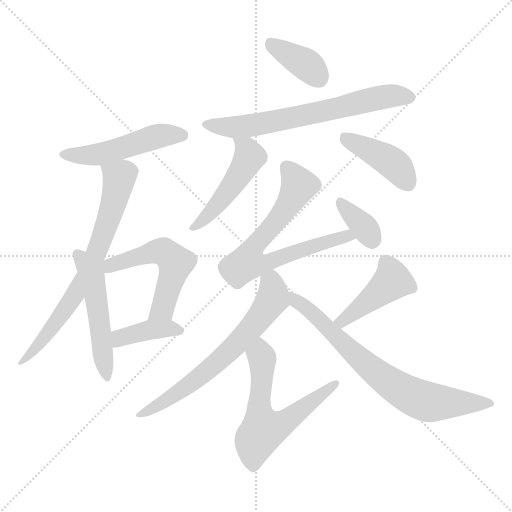
t = 0.00 s
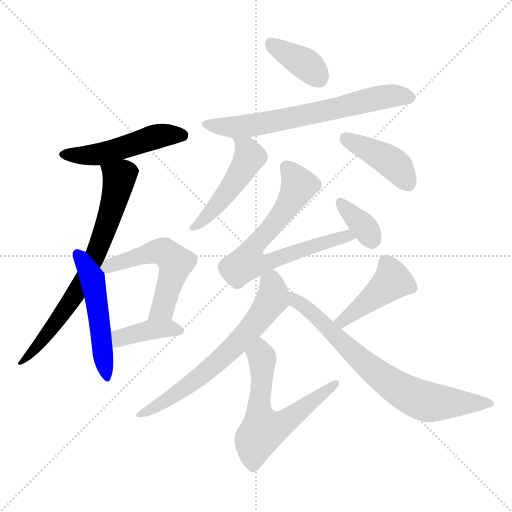
t = 2.07 s
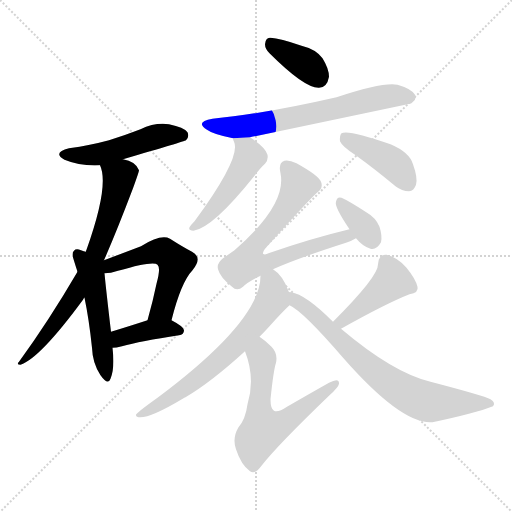
t = 4.13 s
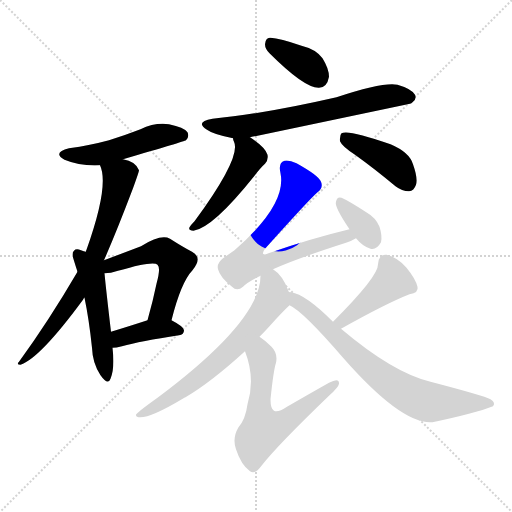
t = 6.20 s
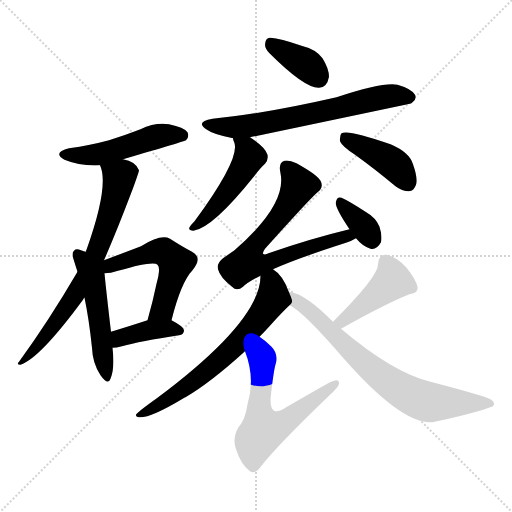
t = 8.26 s
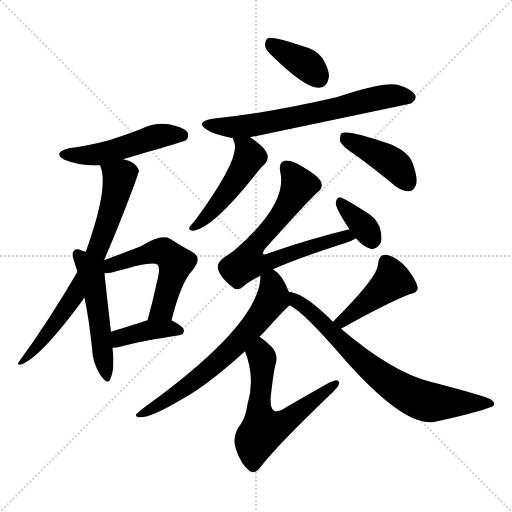
t = 10.33 s

The animated SVG that drew these frames (rendered in a browser with its animation timeline set to each time). Animation: 15 CSS @keyframes rules; one cycle of 10.33 s.

<svg version="1.1" viewBox="0 0 1024 1024" xmlns="http://www.w3.org/2000/svg">
  <g stroke="lightgray" stroke-dasharray="1,1" stroke-width="1" transform="scale(4, 4)">
    <line x1="0" y1="0" x2="256" y2="256"></line>
    <line x1="256" y1="0" x2="0" y2="256"></line>
    <line x1="128" y1="0" x2="128" y2="256"></line>
    <line x1="0" y1="128" x2="256" y2="128"></line>
  </g>
<g transform="scale(1, -1) translate(0, -900)">
   <style type="text/css">
    @keyframes keyframes0 {
      from {
       stroke: blue;
       stroke-dashoffset: 499;
       stroke-width: 128;
       }
       62% {
       animation-timing-function: step-end;
       stroke: blue;
       stroke-dashoffset: 0;
       stroke-width: 128;
       }
       to {
       stroke: black;
       stroke-width: 1024;
       }
       }
       #make-me-a-hanzi-animation-0 {
         animation: keyframes0 0.656087s both;
         animation-delay: 0.000000s;
         animation-timing-function: linear;
       }
    @keyframes keyframes1 {
      from {
       stroke: blue;
       stroke-dashoffset: 718;
       stroke-width: 128;
       }
       70% {
       animation-timing-function: step-end;
       stroke: blue;
       stroke-dashoffset: 0;
       stroke-width: 128;
       }
       to {
       stroke: black;
       stroke-width: 1024;
       }
       }
       #make-me-a-hanzi-animation-1 {
         animation: keyframes1 0.834310s both;
         animation-delay: 0.656087s;
         animation-timing-function: linear;
       }
    @keyframes keyframes2 {
      from {
       stroke: blue;
       stroke-dashoffset: 509;
       stroke-width: 128;
       }
       62% {
       animation-timing-function: step-end;
       stroke: blue;
       stroke-dashoffset: 0;
       stroke-width: 128;
       }
       to {
       stroke: black;
       stroke-width: 1024;
       }
       }
       #make-me-a-hanzi-animation-2 {
         animation: keyframes2 0.664225s both;
         animation-delay: 1.490397s;
         animation-timing-function: linear;
       }
    @keyframes keyframes3 {
      from {
       stroke: blue;
       stroke-dashoffset: 537;
       stroke-width: 128;
       }
       64% {
       animation-timing-function: step-end;
       stroke: blue;
       stroke-dashoffset: 0;
       stroke-width: 128;
       }
       to {
       stroke: black;
       stroke-width: 1024;
       }
       }
       #make-me-a-hanzi-animation-3 {
         animation: keyframes3 0.687012s both;
         animation-delay: 2.154622s;
         animation-timing-function: linear;
       }
    @keyframes keyframes4 {
      from {
       stroke: blue;
       stroke-dashoffset: 395;
       stroke-width: 128;
       }
       56% {
       animation-timing-function: step-end;
       stroke: blue;
       stroke-dashoffset: 0;
       stroke-width: 128;
       }
       to {
       stroke: black;
       stroke-width: 1024;
       }
       }
       #make-me-a-hanzi-animation-4 {
         animation: keyframes4 0.571452s both;
         animation-delay: 2.841634s;
         animation-timing-function: linear;
       }
    @keyframes keyframes5 {
      from {
       stroke: blue;
       stroke-dashoffset: 375;
       stroke-width: 128;
       }
       55% {
       animation-timing-function: step-end;
       stroke: blue;
       stroke-dashoffset: 0;
       stroke-width: 128;
       }
       to {
       stroke: black;
       stroke-width: 1024;
       }
       }
       #make-me-a-hanzi-animation-5 {
         animation: keyframes5 0.555176s both;
         animation-delay: 3.413086s;
         animation-timing-function: linear;
       }
    @keyframes keyframes6 {
      from {
       stroke: blue;
       stroke-dashoffset: 664;
       stroke-width: 128;
       }
       68% {
       animation-timing-function: step-end;
       stroke: blue;
       stroke-dashoffset: 0;
       stroke-width: 128;
       }
       to {
       stroke: black;
       stroke-width: 1024;
       }
       }
       #make-me-a-hanzi-animation-6 {
         animation: keyframes6 0.790365s both;
         animation-delay: 3.968262s;
         animation-timing-function: linear;
       }
    @keyframes keyframes7 {
      from {
       stroke: blue;
       stroke-dashoffset: 419;
       stroke-width: 128;
       }
       58% {
       animation-timing-function: step-end;
       stroke: blue;
       stroke-dashoffset: 0;
       stroke-width: 128;
       }
       to {
       stroke: black;
       stroke-width: 1024;
       }
       }
       #make-me-a-hanzi-animation-7 {
         animation: keyframes7 0.590983s both;
         animation-delay: 4.758626s;
         animation-timing-function: linear;
       }
    @keyframes keyframes8 {
      from {
       stroke: blue;
       stroke-dashoffset: 481;
       stroke-width: 128;
       }
       61% {
       animation-timing-function: step-end;
       stroke: blue;
       stroke-dashoffset: 0;
       stroke-width: 128;
       }
       to {
       stroke: black;
       stroke-width: 1024;
       }
       }
       #make-me-a-hanzi-animation-8 {
         animation: keyframes8 0.641439s both;
         animation-delay: 5.349609s;
         animation-timing-function: linear;
       }
    @keyframes keyframes9 {
      from {
       stroke: blue;
       stroke-dashoffset: 703;
       stroke-width: 128;
       }
       70% {
       animation-timing-function: step-end;
       stroke: blue;
       stroke-dashoffset: 0;
       stroke-width: 128;
       }
       to {
       stroke: black;
       stroke-width: 1024;
       }
       }
       #make-me-a-hanzi-animation-9 {
         animation: keyframes9 0.822103s both;
         animation-delay: 5.991048s;
         animation-timing-function: linear;
       }
    @keyframes keyframes10 {
      from {
       stroke: blue;
       stroke-dashoffset: 350;
       stroke-width: 128;
       }
       53% {
       animation-timing-function: step-end;
       stroke: blue;
       stroke-dashoffset: 0;
       stroke-width: 128;
       }
       to {
       stroke: black;
       stroke-width: 1024;
       }
       }
       #make-me-a-hanzi-animation-10 {
         animation: keyframes10 0.534831s both;
         animation-delay: 6.813151s;
         animation-timing-function: linear;
       }
    @keyframes keyframes11 {
      from {
       stroke: blue;
       stroke-dashoffset: 662;
       stroke-width: 128;
       }
       68% {
       animation-timing-function: step-end;
       stroke: blue;
       stroke-dashoffset: 0;
       stroke-width: 128;
       }
       to {
       stroke: black;
       stroke-width: 1024;
       }
       }
       #make-me-a-hanzi-animation-11 {
         animation: keyframes11 0.788737s both;
         animation-delay: 7.347982s;
         animation-timing-function: linear;
       }
    @keyframes keyframes12 {
      from {
       stroke: blue;
       stroke-dashoffset: 605;
       stroke-width: 128;
       }
       66% {
       animation-timing-function: step-end;
       stroke: blue;
       stroke-dashoffset: 0;
       stroke-width: 128;
       }
       to {
       stroke: black;
       stroke-width: 1024;
       }
       }
       #make-me-a-hanzi-animation-12 {
         animation: keyframes12 0.742350s both;
         animation-delay: 8.136719s;
         animation-timing-function: linear;
       }
    @keyframes keyframes13 {
      from {
       stroke: blue;
       stroke-dashoffset: 431;
       stroke-width: 128;
       }
       58% {
       animation-timing-function: step-end;
       stroke: blue;
       stroke-dashoffset: 0;
       stroke-width: 128;
       }
       to {
       stroke: black;
       stroke-width: 1024;
       }
       }
       #make-me-a-hanzi-animation-13 {
         animation: keyframes13 0.600749s both;
         animation-delay: 8.879069s;
         animation-timing-function: linear;
       }
    @keyframes keyframes14 {
      from {
       stroke: blue;
       stroke-dashoffset: 731;
       stroke-width: 128;
       }
       70% {
       animation-timing-function: step-end;
       stroke: blue;
       stroke-dashoffset: 0;
       stroke-width: 128;
       }
       to {
       stroke: black;
       stroke-width: 1024;
       }
       }
       #make-me-a-hanzi-animation-14 {
         animation: keyframes14 0.844889s both;
         animation-delay: 9.479818s;
         animation-timing-function: linear;
       }
</style>
<path d="M 246.0 581.5 Q 369.0 617.5 372.0 619.5 Q 379.0 626.5 375.0 635.5 Q 368.0 645.5 338.0 651.5 Q 310.0 655.5 281.0 641.5 Q 250.0 629.5 218.0 619.5 Q 181.0 609.5 138.0 603.5 Q 104.0 594.5 129.0 580.5 Q 160.0 567.5 200.0 569.5 L 246.0 581.5 Z" fill="lightgray"></path> 
<path d="M 208.0 379.5 Q 233.0 436.5 266.0 523.5 Q 278.0 556.5 278.0 559.5 Q 271.0 577.5 246.0 581.5 C 217.0 589.5 192.0 596.5 200.0 569.5 Q 219.0 529.5 173.0 400.5 Q 172.0 399.5 172.0 396.5 L 155.0 356.5 Q 97.0 257.5 38.0 176.5 Q 32.0 170.5 41.0 170.5 Q 80.0 183.5 166.0 300.5 Q 167.0 303.5 169.0 304.5 L 208.0 379.5 Z" fill="lightgray"></path> 
<path d="M 172.0 396.5 Q 168.0 397.5 162.0 399.5 Q 152.0 403.5 148.0 398.5 Q 142.0 394.5 148.0 378.5 Q 151.0 368.5 155.0 356.5 L 169.0 304.5 Q 178.0 261.5 184.0 204.5 Q 185.0 173.5 201.0 149.5 Q 216.0 128.5 221.0 142.5 Q 230.0 163.5 225.0 204.5 L 222.0 236.5 Q 212.0 321.5 209.0 353.5 L 172.0 396.5 Z" fill="lightgray"></path> 
<path d="M 343.0 259.5 Q 362.0 335.5 385.0 359.5 Q 406.0 384.5 384.0 396.5 Q 365.0 406.5 340.0 422.5 Q 322.0 432.5 282.0 407.5 Q 240.0 391.5 208.0 379.5 C 180.0 368.5 179.0 351.5 209.0 353.5 Q 221.0 353.5 236.0 358.5 Q 308.0 379.5 315.0 370.5 Q 322.0 364.5 313.0 332.5 Q 306.0 298.5 295.0 259.5 C 287.0 230.5 336.0 230.5 343.0 259.5 Z" fill="lightgray"></path> 
<path d="M 225.0 204.5 Q 232.0 204.5 244.0 207.5 Q 280.0 217.5 358.0 229.5 Q 368.0 230.5 368.0 239.5 Q 368.0 246.5 343.0 259.5 C 325.0 269.5 324.0 268.5 295.0 259.5 Q 255.0 246.5 222.0 236.5 C 193.0 227.5 195.0 202.5 225.0 204.5 Z" fill="lightgray"></path> 
<path d="M 539.0 793.5 Q 609.0 723.5 638.0 724.5 Q 654.0 724.5 658.0 746.5 Q 658.0 762.5 645.0 783.5 Q 632.0 801.5 603.0 808.5 Q 560.0 823.5 541.0 824.5 Q 531.0 825.5 530.0 811.5 Q 530.0 802.5 539.0 793.5 Z" fill="lightgray"></path> 
<path d="M 500.0 625.5 Q 659.0 658.5 820.0 692.5 Q 823.0 693.5 825.0 695.5 Q 834.0 702.5 830.0 710.5 Q 823.0 722.5 795.0 730.5 Q 767.0 736.5 673.0 705.5 Q 529.0 672.5 425.0 662.5 Q 389.0 656.5 414.0 640.5 Q 426.0 631.5 466.0 623.5 L 500.0 625.5 Z" fill="lightgray"></path> 
<path d="M 710.0 590.5 Q 749.0 562.5 791.0 527.5 Q 804.0 517.5 818.0 517.5 Q 828.0 518.5 832.0 530.5 Q 836.0 543.5 826.0 571.5 Q 819.0 595.5 781.0 611.5 Q 696.0 641.5 683.0 633.5 Q 679.0 629.5 680.0 617.5 Q 684.0 607.5 710.0 590.5 Z" fill="lightgray"></path> 
<path d="M 466.0 623.5 Q 466.0 620.5 468.0 616.5 Q 483.0 585.5 389.0 457.5 Q 382.0 450.5 379.0 445.5 Q 376.0 438.5 387.0 438.5 Q 426.0 444.5 509.0 548.5 Q 521.0 564.5 530.0 572.5 Q 537.0 579.5 535.0 590.5 Q 531.0 605.5 500.0 625.5 C 475.0 642.5 457.0 652.5 466.0 623.5 Z" fill="lightgray"></path> 
<path d="M 546.0 361.5 Q 595.0 383.5 692.0 414.5 Q 704.0 418.5 712.0 423.5 C 739.0 436.5 728.0 448.5 699.0 441.5 Q 620.0 422.5 537.0 393.5 Q 530.0 389.5 526.0 392.5 Q 525.0 395.5 530.0 402.5 Q 617.0 499.5 635.0 515.5 Q 647.0 524.5 642.0 536.5 Q 638.0 548.5 593.0 573.5 Q 578.0 580.5 569.0 578.5 Q 556.0 574.5 561.0 553.5 Q 574.0 490.5 469.0 399.5 Q 459.0 392.5 446.0 383.5 Q 433.0 373.5 436.0 361.5 Q 440.0 345.5 464.0 326.5 Q 474.0 316.5 486.0 326.5 Q 496.0 336.5 521.0 348.5 L 546.0 361.5 Z" fill="lightgray"></path> 
<path d="M 712.0 423.5 Q 725.0 407.5 741.0 402.5 Q 753.0 399.5 762.0 415.5 Q 765.0 427.5 759.0 446.5 Q 752.0 464.5 731.0 476.5 Q 697.0 498.5 683.0 504.5 Q 674.0 507.5 672.0 496.5 Q 668.0 487.5 699.0 441.5 L 712.0 423.5 Z" fill="lightgray"></path> 
<path d="M 578.0 315.5 Q 566.0 349.5 546.0 361.5 C 523.0 379.5 523.0 378.5 521.0 348.5 Q 521.0 258.5 315.0 104.5 Q 273.0 74.5 272.0 70.5 Q 271.0 66.5 277.0 65.5 Q 299.0 62.5 367.0 103.5 Q 368.0 104.5 371.0 105.5 Q 422.0 135.5 490.0 197.5 L 519.0 226.5 Q 529.0 236.5 539.0 247.5 Q 563.0 274.5 579.0 289.5 C 586.0 296.5 586.0 296.5 578.0 315.5 Z" fill="lightgray"></path> 
<path d="M 490.0 197.5 Q 511.0 143.5 495.0 91.5 Q 491.0 61.5 477.0 45.5 Q 464.0 23.5 472.0 1.5 Q 482.0 -29.5 500.0 -42.5 Q 510.0 -49.5 523.0 -31.5 Q 554.0 8.5 659.0 109.5 Q 677.0 125.5 678.0 132.5 Q 679.0 145.5 658.0 134.5 Q 619.0 112.5 574.0 86.5 Q 556.0 74.5 548.0 78.5 Q 541.0 82.5 541.0 101.5 Q 547.0 159.5 552.0 174.5 Q 556.0 193.5 543.0 206.5 Q 530.0 219.5 519.0 226.5 C 495.0 244.5 480.0 225.5 490.0 197.5 Z" fill="lightgray"></path> 
<path d="M 682.0 242.5 Q 773.0 293.5 819.0 311.5 Q 838.0 314.5 835.0 326.5 Q 831.0 342.5 813.0 364.5 Q 795.0 385.5 773.0 390.5 Q 757.0 391.5 756.0 371.5 Q 757.0 347.5 666.0 256.5 C 645.0 235.5 656.0 227.5 682.0 242.5 Z" fill="lightgray"></path> 
<path d="M 666.0 256.5 Q 611.0 311.5 582.0 315.5 Q 579.0 316.5 578.0 315.5 C 549.0 321.5 554.0 305.5 579.0 289.5 Q 606.0 277.5 687.0 183.5 Q 804.0 50.5 865.0 55.5 Q 950.0 73.5 986.0 87.5 Q 992.0 94.5 981.0 101.5 Q 968.0 108.5 861.0 136.5 Q 786.0 154.5 682.0 242.5 L 666.0 256.5 Z" fill="lightgray"></path> 
      <clipPath id="make-me-a-hanzi-clip-0">
      <path d="M 246.0 581.5 Q 369.0 617.5 372.0 619.5 Q 379.0 626.5 375.0 635.5 Q 368.0 645.5 338.0 651.5 Q 310.0 655.5 281.0 641.5 Q 250.0 629.5 218.0 619.5 Q 181.0 609.5 138.0 603.5 Q 104.0 594.5 129.0 580.5 Q 160.0 567.5 200.0 569.5 L 246.0 581.5 Z" fill="lightgray"></path>
      </clipPath>
      <path clip-path="url(#make-me-a-hanzi-clip-0)" d="M 131.0 592.5 L 191.0 590.5 L 308.0 625.5 L 342.0 631.5 L 368.0 626.5 " fill="none" id="make-me-a-hanzi-animation-0" stroke-dasharray="371 742" stroke-linecap="round"></path>

      <clipPath id="make-me-a-hanzi-clip-1">
      <path d="M 208.0 379.5 Q 233.0 436.5 266.0 523.5 Q 278.0 556.5 278.0 559.5 Q 271.0 577.5 246.0 581.5 C 217.0 589.5 192.0 596.5 200.0 569.5 Q 219.0 529.5 173.0 400.5 Q 172.0 399.5 172.0 396.5 L 155.0 356.5 Q 97.0 257.5 38.0 176.5 Q 32.0 170.5 41.0 170.5 Q 80.0 183.5 166.0 300.5 Q 167.0 303.5 169.0 304.5 L 208.0 379.5 Z" fill="lightgray"></path>
      </clipPath>
      <path clip-path="url(#make-me-a-hanzi-clip-1)" d="M 209.0 568.5 L 239.0 543.5 L 217.0 459.5 L 192.0 393.5 L 163.0 331.5 L 121.0 265.5 L 43.0 175.5 " fill="none" id="make-me-a-hanzi-animation-1" stroke-dasharray="590 1180" stroke-linecap="round"></path>

      <clipPath id="make-me-a-hanzi-clip-2">
      <path d="M 172.0 396.5 Q 168.0 397.5 162.0 399.5 Q 152.0 403.5 148.0 398.5 Q 142.0 394.5 148.0 378.5 Q 151.0 368.5 155.0 356.5 L 169.0 304.5 Q 178.0 261.5 184.0 204.5 Q 185.0 173.5 201.0 149.5 Q 216.0 128.5 221.0 142.5 Q 230.0 163.5 225.0 204.5 L 222.0 236.5 Q 212.0 321.5 209.0 353.5 L 172.0 396.5 Z" fill="lightgray"></path>
      </clipPath>
      <path clip-path="url(#make-me-a-hanzi-clip-2)" d="M 156.0 391.5 L 186.0 336.5 L 212.0 147.5 " fill="none" id="make-me-a-hanzi-animation-2" stroke-dasharray="381 762" stroke-linecap="round"></path>

      <clipPath id="make-me-a-hanzi-clip-3">
      <path d="M 343.0 259.5 Q 362.0 335.5 385.0 359.5 Q 406.0 384.5 384.0 396.5 Q 365.0 406.5 340.0 422.5 Q 322.0 432.5 282.0 407.5 Q 240.0 391.5 208.0 379.5 C 180.0 368.5 179.0 351.5 209.0 353.5 Q 221.0 353.5 236.0 358.5 Q 308.0 379.5 315.0 370.5 Q 322.0 364.5 313.0 332.5 Q 306.0 298.5 295.0 259.5 C 287.0 230.5 336.0 230.5 343.0 259.5 Z" fill="lightgray"></path>
      </clipPath>
      <path clip-path="url(#make-me-a-hanzi-clip-3)" d="M 210.0 363.5 L 304.0 395.5 L 327.0 396.5 L 342.0 385.5 L 352.0 374.5 L 325.0 281.5 L 301.0 266.5 " fill="none" id="make-me-a-hanzi-animation-3" stroke-dasharray="409 818" stroke-linecap="round"></path>

      <clipPath id="make-me-a-hanzi-clip-4">
      <path d="M 225.0 204.5 Q 232.0 204.5 244.0 207.5 Q 280.0 217.5 358.0 229.5 Q 368.0 230.5 368.0 239.5 Q 368.0 246.5 343.0 259.5 C 325.0 269.5 324.0 268.5 295.0 259.5 Q 255.0 246.5 222.0 236.5 C 193.0 227.5 195.0 202.5 225.0 204.5 Z" fill="lightgray"></path>
      </clipPath>
      <path clip-path="url(#make-me-a-hanzi-clip-4)" d="M 229.0 210.5 L 244.0 225.5 L 301.0 240.5 L 337.0 243.5 L 359.0 238.5 " fill="none" id="make-me-a-hanzi-animation-4" stroke-dasharray="267 534" stroke-linecap="round"></path>

      <clipPath id="make-me-a-hanzi-clip-5">
      <path d="M 539.0 793.5 Q 609.0 723.5 638.0 724.5 Q 654.0 724.5 658.0 746.5 Q 658.0 762.5 645.0 783.5 Q 632.0 801.5 603.0 808.5 Q 560.0 823.5 541.0 824.5 Q 531.0 825.5 530.0 811.5 Q 530.0 802.5 539.0 793.5 Z" fill="lightgray"></path>
      </clipPath>
      <path clip-path="url(#make-me-a-hanzi-clip-5)" d="M 540.0 813.5 L 609.0 773.5 L 637.0 745.5 " fill="none" id="make-me-a-hanzi-animation-5" stroke-dasharray="247 494" stroke-linecap="round"></path>

      <clipPath id="make-me-a-hanzi-clip-6">
      <path d="M 500.0 625.5 Q 659.0 658.5 820.0 692.5 Q 823.0 693.5 825.0 695.5 Q 834.0 702.5 830.0 710.5 Q 823.0 722.5 795.0 730.5 Q 767.0 736.5 673.0 705.5 Q 529.0 672.5 425.0 662.5 Q 389.0 656.5 414.0 640.5 Q 426.0 631.5 466.0 623.5 L 500.0 625.5 Z" fill="lightgray"></path>
      </clipPath>
      <path clip-path="url(#make-me-a-hanzi-clip-6)" d="M 417.0 652.5 L 482.0 646.5 L 640.0 675.5 L 773.0 707.5 L 818.0 706.5 " fill="none" id="make-me-a-hanzi-animation-6" stroke-dasharray="536 1072" stroke-linecap="round"></path>

      <clipPath id="make-me-a-hanzi-clip-7">
      <path d="M 710.0 590.5 Q 749.0 562.5 791.0 527.5 Q 804.0 517.5 818.0 517.5 Q 828.0 518.5 832.0 530.5 Q 836.0 543.5 826.0 571.5 Q 819.0 595.5 781.0 611.5 Q 696.0 641.5 683.0 633.5 Q 679.0 629.5 680.0 617.5 Q 684.0 607.5 710.0 590.5 Z" fill="lightgray"></path>
      </clipPath>
      <path clip-path="url(#make-me-a-hanzi-clip-7)" d="M 687.0 627.5 L 776.0 580.5 L 795.0 564.5 L 816.0 533.5 " fill="none" id="make-me-a-hanzi-animation-7" stroke-dasharray="291 582" stroke-linecap="round"></path>

      <clipPath id="make-me-a-hanzi-clip-8">
      <path d="M 466.0 623.5 Q 466.0 620.5 468.0 616.5 Q 483.0 585.5 389.0 457.5 Q 382.0 450.5 379.0 445.5 Q 376.0 438.5 387.0 438.5 Q 426.0 444.5 509.0 548.5 Q 521.0 564.5 530.0 572.5 Q 537.0 579.5 535.0 590.5 Q 531.0 605.5 500.0 625.5 C 475.0 642.5 457.0 652.5 466.0 623.5 Z" fill="lightgray"></path>
      </clipPath>
      <path clip-path="url(#make-me-a-hanzi-clip-8)" d="M 472.0 621.5 L 494.0 601.5 L 499.0 586.5 L 493.0 573.5 L 459.0 519.5 L 418.0 470.5 L 388.0 447.5 " fill="none" id="make-me-a-hanzi-animation-8" stroke-dasharray="353 706" stroke-linecap="round"></path>

      <clipPath id="make-me-a-hanzi-clip-9">
      <path d="M 546.0 361.5 Q 595.0 383.5 692.0 414.5 Q 704.0 418.5 712.0 423.5 C 739.0 436.5 728.0 448.5 699.0 441.5 Q 620.0 422.5 537.0 393.5 Q 530.0 389.5 526.0 392.5 Q 525.0 395.5 530.0 402.5 Q 617.0 499.5 635.0 515.5 Q 647.0 524.5 642.0 536.5 Q 638.0 548.5 593.0 573.5 Q 578.0 580.5 569.0 578.5 Q 556.0 574.5 561.0 553.5 Q 574.0 490.5 469.0 399.5 Q 459.0 392.5 446.0 383.5 Q 433.0 373.5 436.0 361.5 Q 440.0 345.5 464.0 326.5 Q 474.0 316.5 486.0 326.5 Q 496.0 336.5 521.0 348.5 L 546.0 361.5 Z" fill="lightgray"></path>
      </clipPath>
      <path clip-path="url(#make-me-a-hanzi-clip-9)" d="M 574.0 564.5 L 597.0 526.5 L 555.0 458.5 L 507.0 405.5 L 495.0 374.5 L 517.0 371.5 L 652.0 416.5 L 705.0 425.5 " fill="none" id="make-me-a-hanzi-animation-9" stroke-dasharray="575 1150" stroke-linecap="round"></path>

      <clipPath id="make-me-a-hanzi-clip-10">
      <path d="M 712.0 423.5 Q 725.0 407.5 741.0 402.5 Q 753.0 399.5 762.0 415.5 Q 765.0 427.5 759.0 446.5 Q 752.0 464.5 731.0 476.5 Q 697.0 498.5 683.0 504.5 Q 674.0 507.5 672.0 496.5 Q 668.0 487.5 699.0 441.5 L 712.0 423.5 Z" fill="lightgray"></path>
      </clipPath>
      <path clip-path="url(#make-me-a-hanzi-clip-10)" d="M 683.0 493.5 L 744.0 421.5 " fill="none" id="make-me-a-hanzi-animation-10" stroke-dasharray="222 444" stroke-linecap="round"></path>

      <clipPath id="make-me-a-hanzi-clip-11">
      <path d="M 578.0 315.5 Q 566.0 349.5 546.0 361.5 C 523.0 379.5 523.0 378.5 521.0 348.5 Q 521.0 258.5 315.0 104.5 Q 273.0 74.5 272.0 70.5 Q 271.0 66.5 277.0 65.5 Q 299.0 62.5 367.0 103.5 Q 368.0 104.5 371.0 105.5 Q 422.0 135.5 490.0 197.5 L 519.0 226.5 Q 529.0 236.5 539.0 247.5 Q 563.0 274.5 579.0 289.5 C 586.0 296.5 586.0 296.5 578.0 315.5 Z" fill="lightgray"></path>
      </clipPath>
      <path clip-path="url(#make-me-a-hanzi-clip-11)" d="M 544.0 349.5 L 543.0 298.5 L 469.0 207.5 L 367.0 122.5 L 276.0 69.5 " fill="none" id="make-me-a-hanzi-animation-11" stroke-dasharray="534 1068" stroke-linecap="round"></path>

      <clipPath id="make-me-a-hanzi-clip-12">
      <path d="M 490.0 197.5 Q 511.0 143.5 495.0 91.5 Q 491.0 61.5 477.0 45.5 Q 464.0 23.5 472.0 1.5 Q 482.0 -29.5 500.0 -42.5 Q 510.0 -49.5 523.0 -31.5 Q 554.0 8.5 659.0 109.5 Q 677.0 125.5 678.0 132.5 Q 679.0 145.5 658.0 134.5 Q 619.0 112.5 574.0 86.5 Q 556.0 74.5 548.0 78.5 Q 541.0 82.5 541.0 101.5 Q 547.0 159.5 552.0 174.5 Q 556.0 193.5 543.0 206.5 Q 530.0 219.5 519.0 226.5 C 495.0 244.5 480.0 225.5 490.0 197.5 Z" fill="lightgray"></path>
      </clipPath>
      <path clip-path="url(#make-me-a-hanzi-clip-12)" d="M 520.0 215.5 L 525.0 151.5 L 518.0 79.5 L 526.0 39.5 L 565.0 52.5 L 669.0 131.5 " fill="none" id="make-me-a-hanzi-animation-12" stroke-dasharray="477 954" stroke-linecap="round"></path>

      <clipPath id="make-me-a-hanzi-clip-13">
      <path d="M 682.0 242.5 Q 773.0 293.5 819.0 311.5 Q 838.0 314.5 835.0 326.5 Q 831.0 342.5 813.0 364.5 Q 795.0 385.5 773.0 390.5 Q 757.0 391.5 756.0 371.5 Q 757.0 347.5 666.0 256.5 C 645.0 235.5 656.0 227.5 682.0 242.5 Z" fill="lightgray"></path>
      </clipPath>
      <path clip-path="url(#make-me-a-hanzi-clip-13)" d="M 822.0 324.5 L 783.0 337.5 L 686.0 258.5 L 678.0 262.5 " fill="none" id="make-me-a-hanzi-animation-13" stroke-dasharray="303 606" stroke-linecap="round"></path>

      <clipPath id="make-me-a-hanzi-clip-14">
      <path d="M 666.0 256.5 Q 611.0 311.5 582.0 315.5 Q 579.0 316.5 578.0 315.5 C 549.0 321.5 554.0 305.5 579.0 289.5 Q 606.0 277.5 687.0 183.5 Q 804.0 50.5 865.0 55.5 Q 950.0 73.5 986.0 87.5 Q 992.0 94.5 981.0 101.5 Q 968.0 108.5 861.0 136.5 Q 786.0 154.5 682.0 242.5 L 666.0 256.5 Z" fill="lightgray"></path>
      </clipPath>
      <path clip-path="url(#make-me-a-hanzi-clip-14)" d="M 580.0 309.5 L 634.0 266.5 L 693.0 204.5 L 746.0 159.5 L 828.0 105.5 L 860.0 95.5 L 979.0 92.5 " fill="none" id="make-me-a-hanzi-animation-14" stroke-dasharray="603 1206" stroke-linecap="round"></path>

</g>
</svg>
